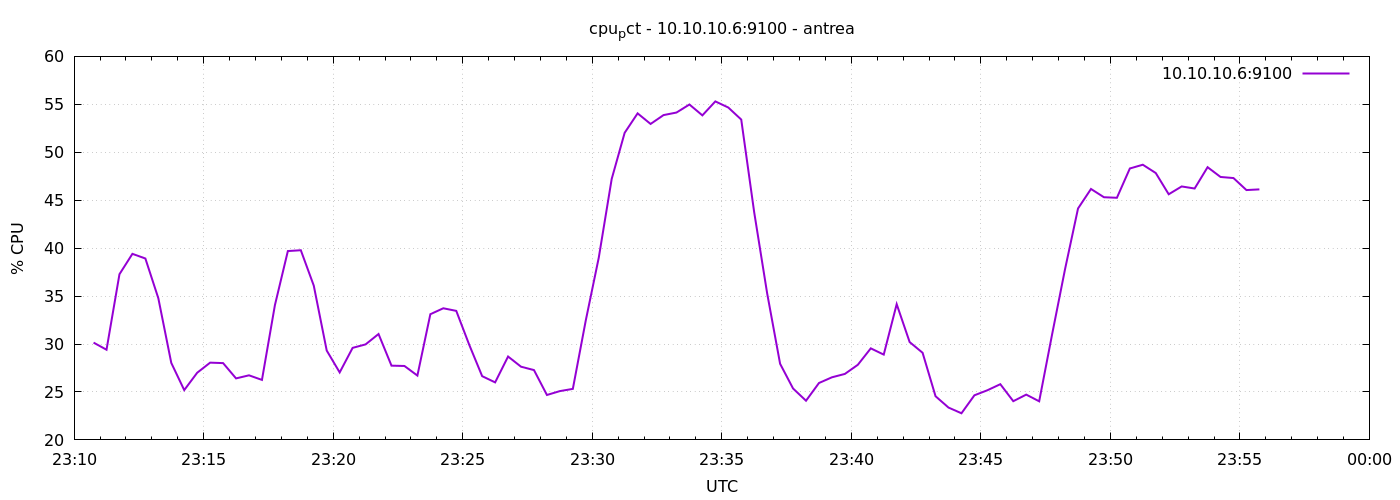

Data behind this chart, as committed beside it:
1777331445	30.147619047631792
1777331475	29.4
1777331505	37.28
1777331535	39.4
1777331565	38.92
1777331595	34.78
1777331625	28.03
1777331655	25.2
1777331685	27
1777331715	28.06
1777331745	28.01
1777331775	26.41
1777331805	26.74
1777331835	26.26
1777331865	34.05
1777331895	39.7
1777331925	39.78
1777331955	36.09
1777331985	29.32
1777332015	27.04
1777332045	29.6
1777332075	29.96
1777332105	31.04
1777332135	27.74
1777332165	27.71
1777332195	26.71
1777332225	33.11
1777332255	33.73
1777332285	33.46
1777332315	29.92
1777332345	26.65
1777332375	26
1777332405	28.7
1777332435	27.63
1777332465	27.28
1777332495	24.69
1777332525	25.09
1777332555	25.32
1777332585	32.47
1777332615	39
1777332645	47.22
1777332675	52.03
1777332705	54.06
1777332735	52.95
1777332765	53.88
1777332795	54.14
1777332825	54.98
1777332855	53.85
1777332885	55.3
1777332915	54.67
1777332945	53.41
1777332975	43.74
1777333005	35.29
1777333035	27.94
1777333065	25.36
1777333095	24.09
1777333125	25.93
1777333155	26.53
1777333185	26.88
1777333215	27.83
1777333245	29.55
... 30 more rows
